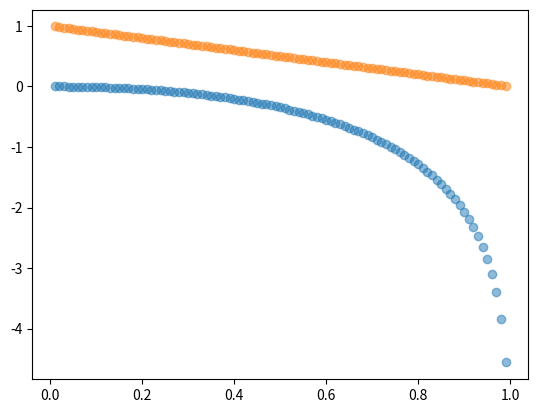

Here is the Python script that generated this plot:
import numpy as np

def natural_entropy(y):
    return -np.sum(y*np.log(y))

def cross_entropy(y_hat, y):
    return -np.sum(y*np.log(y_hat))

y_hat = np.array([0.2, 0.3, 0.5])
y = np.array([0.1, 1, 0.5])

def strange_function():
    """
    What happens when we plot p log q when p = 1-q 
     for: 0 < p <= 1
    """
    x = np.linspace(0, 1, 100, endpoint=False)[1:]
    y = np.flip(x)
    z = np.zeros(x.shape)
    count = 0
    for n in x:
        z[count] = x[count] * np.log(y[count])
        #print("type:", type(n), " value:", n)
        count = count + 1
    return np.array([x,y,z])



print("cross entropy: ", cross_entropy(y_hat, y), "   inverse: ", cross_entropy(y, y_hat))
print("self entropy: ", cross_entropy(y, y), "   inverse: ", cross_entropy(y_hat, y_hat))


if __name__ == "__main__":
    import matplotlib.pyplot as plt
    a = strange_function()
    
    print("self entropy: ", cross_entropy(a[0], a[0]))
    plt.scatter(a[0], a[2], alpha=0.5)
    plt.scatter(a[0], a[1], alpha=0.5)
    plt.show()